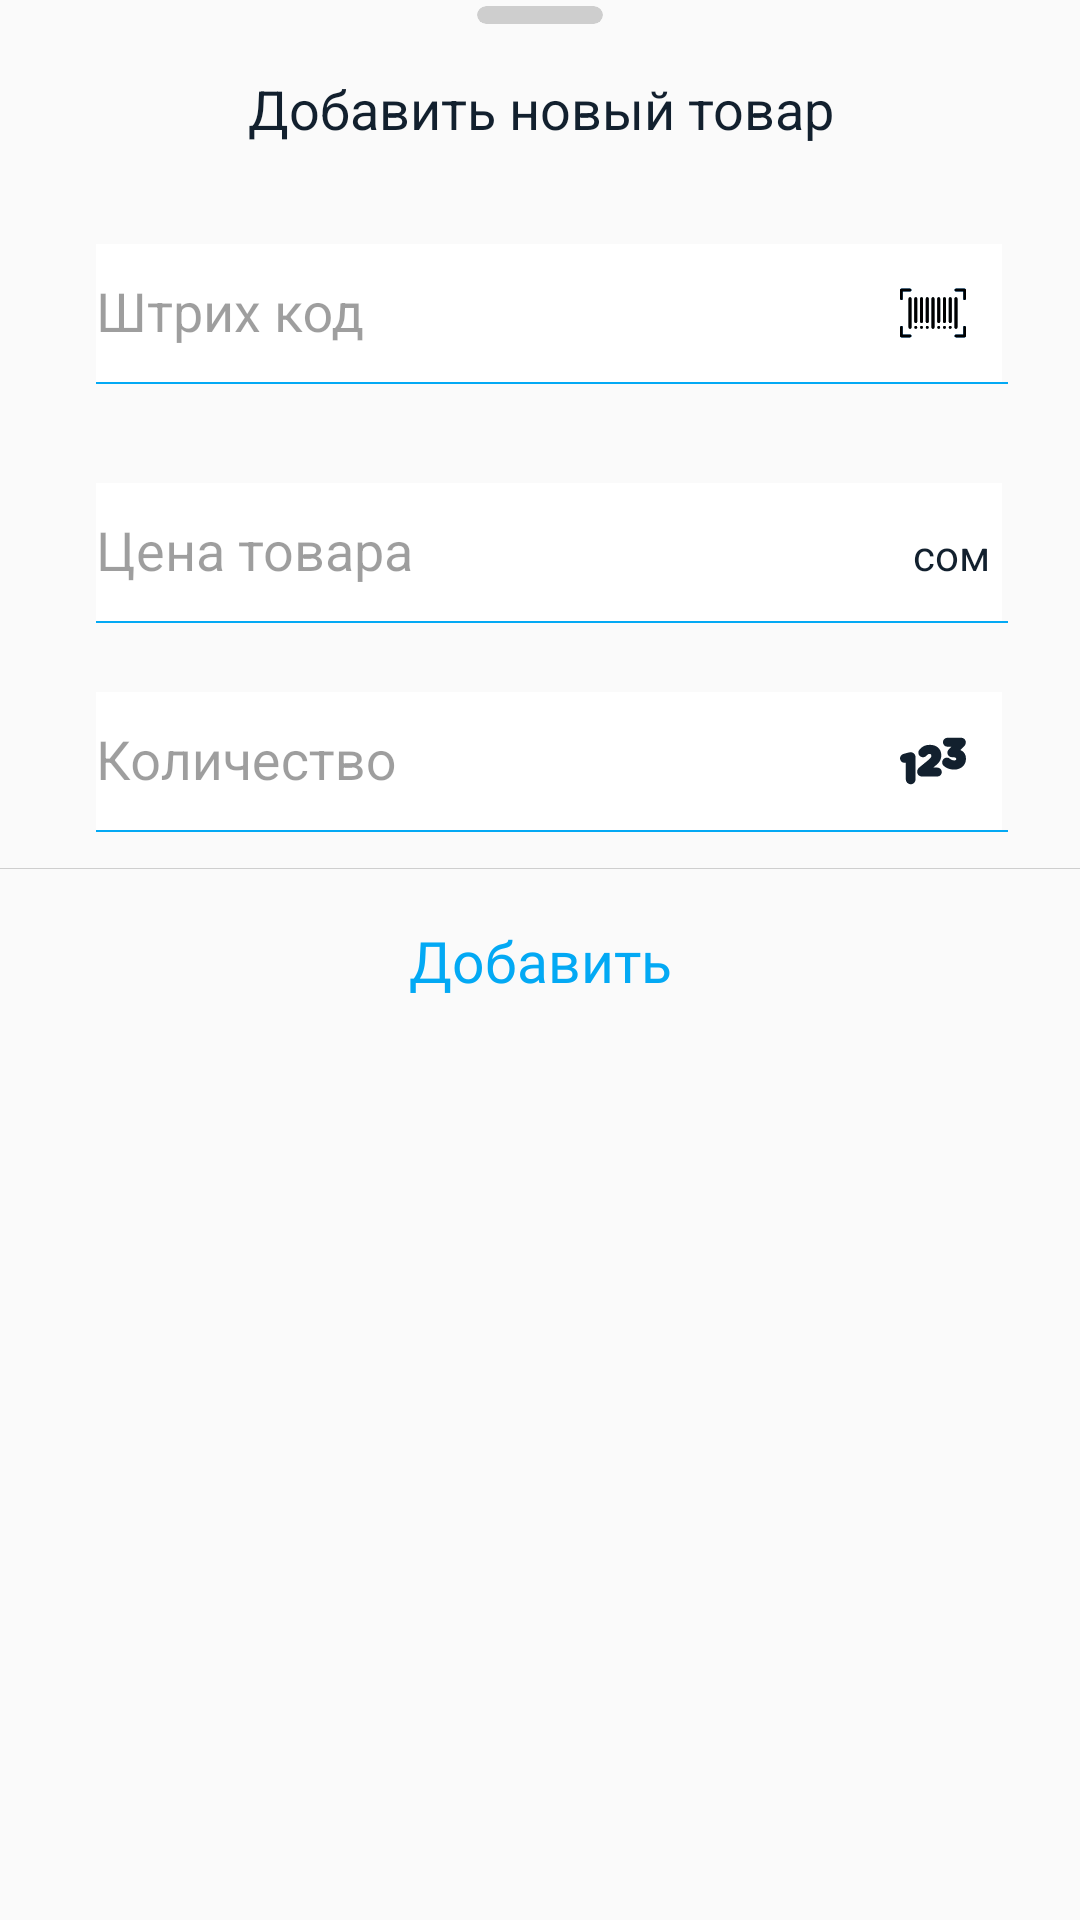

Produce the Android XML layout that renders to this screen, including the resource entries it uses.
<!-- AndroidManifest.xml: application theme AppTheme.NoActionBar -->
<!-- res/layout/custom_add_manual.xml -->
<?xml version="1.0" encoding="utf-8"?>
<RelativeLayout xmlns:android="http://schemas.android.com/apk/res/android"
    xmlns:app="http://schemas.android.com/apk/res-auto"
    xmlns:tools="http://schemas.android.com/tools"
    android:layout_width="match_parent"
    android:layout_height="wrap_content"
    android:background="@color/transparent">

    <RelativeLayout
        android:layout_width="match_parent"
        android:layout_height="wrap_content"
        android:background="@drawable/back_quit">

        <androidx.cardview.widget.CardView
            android:id="@+id/topButtonDialog"
            android:layout_width="42dp"
            android:layout_height="6dp"
            android:layout_centerHorizontal="true"
            android:layout_marginTop="2dp"
            app:cardBackgroundColor="#cecece"
            app:cardCornerRadius="4dp"
            app:cardElevation="0dp" />

        <TextView
            android:id="@+id/textView"
            android:layout_width="match_parent"
            android:layout_height="wrap_content"
            android:layout_below="@+id/topButtonDialog"
            android:layout_centerHorizontal="true"
            android:layout_marginStart="34dp"
            android:layout_marginTop="16sp"
            android:layout_marginEnd="34dp"
            android:gravity="center"
            android:text="@string/createNewItem"
            android:textColor="@color/textColorDarker"
            android:textSize="18sp" />

        <com.google.android.material.textfield.TextInputLayout
            android:id="@+id/itemCodeTextInput"
            android:layout_width="match_parent"
            android:layout_height="wrap_content"
            android:layout_below="@+id/textView"
            android:layout_marginStart="32dp"
            android:layout_marginTop="22sp"
            android:layout_marginEnd="26sp"
            android:background="@color/transparent">

            <EditText
                android:id="@+id/itemCodeEditText"
                android:layout_width="match_parent"
                android:layout_height="46dp"
                android:background="@color/colorWhite"
                android:drawableEnd="@drawable/ic_barcode"
                android:hint="@string/barcode"
                android:inputType="numberDecimal"
                android:paddingStart="0dp"
                android:paddingEnd="12sp"
                android:textSize="18sp"
                tools:ignore="TextFields" />

        </com.google.android.material.textfield.TextInputLayout>

        <View
            android:id="@+id/view11"
            android:layout_width="match_parent"
            android:layout_height="0.7dp"
            android:layout_below="@+id/itemCodeTextInput"
            android:layout_marginStart="32sp"
            android:layout_marginEnd="24dp"
            android:background="@color/colorAccent" />

        <com.google.android.material.textfield.TextInputLayout
            android:id="@+id/itemCostTextInput"
            android:layout_width="match_parent"
            android:layout_height="wrap_content"
            android:layout_below="@+id/view11"
            android:layout_marginStart="32dp"
            android:layout_marginTop="22sp"
            android:layout_marginEnd="26sp"
            android:background="@color/transparent">

            <EditText
                android:id="@+id/itemCostEditText"
                android:layout_width="match_parent"
                android:layout_height="46dp"
                android:background="@color/colorWhite"
                android:hint="@string/itemCost"
                android:inputType="numberDecimal"
                android:paddingStart="0dp"
                android:paddingEnd="12sp"
                android:textSize="18sp"
                tools:ignore="TextFields" />

        </com.google.android.material.textfield.TextInputLayout>

        <TextView
            android:layout_width="wrap_content"
            android:layout_height="wrap_content"
            android:layout_below="@+id/itemCostTextInput"
            android:layout_marginStart="-56dp"
            android:layout_marginTop="-32dp"
            android:layout_toEndOf="@+id/itemCostTextInput"
            android:text="@string/som" />

        <View
            android:id="@+id/view1"
            android:layout_width="match_parent"
            android:layout_height="0.7dp"
            android:layout_below="@+id/itemCostTextInput"
            android:layout_marginStart="32sp"
            android:layout_marginEnd="24dp"
            android:background="@color/colorAccent" />

        <com.google.android.material.textfield.TextInputLayout
            android:id="@+id/itemCountTextInput"
            android:layout_width="match_parent"
            android:layout_height="wrap_content"
            android:layout_below="@+id/view1"
            android:layout_marginStart="32dp"
            android:layout_marginTop="12dp"
            android:layout_marginEnd="26sp"
            android:background="@color/transparent">

            <EditText
                android:id="@+id/itemCountEditText"
                android:layout_width="match_parent"
                android:layout_height="46dp"
                android:background="@color/colorWhite"
                android:drawableEnd="@drawable/ic_numbers"
                android:hint="@string/itemCount"
                android:inputType="number"
                android:paddingStart="0dp"
                android:paddingEnd="12sp"
                android:textSize="18sp"
                tools:ignore="TextFields" />

        </com.google.android.material.textfield.TextInputLayout>

        <View
            android:id="@+id/view2"
            android:layout_width="match_parent"
            android:layout_height="0.7dp"
            android:layout_below="@+id/itemCountTextInput"
            android:layout_marginStart="32sp"
            android:layout_marginEnd="24dp"
            android:background="@color/colorAccent" />

        <View
            android:layout_width="match_parent"
            android:layout_height="0.4dp"
            android:layout_below="@+id/view2"
            android:layout_marginTop="12dp"
            android:background="#cecece" />

        <TextView
            android:id="@+id/confirmButton"
            android:layout_width="match_parent"
            android:layout_height="wrap_content"
            android:layout_below="@+id/view2"
            android:layout_centerHorizontal="true"
            android:layout_marginTop="22dp"
            android:layout_marginBottom="12dp"
            android:fontFamily="@font/roboto_medium"
            android:gravity="center"
            android:paddingTop="8dp"
            android:paddingBottom="8dp"
            android:text="@string/add"
            android:textColor="@color/colorPrimary"
            android:textSize="19sp" />

    </RelativeLayout>


</RelativeLayout>
<!-- resources referenced by this layout -->
<resources>
  <color name="colorAccent">#03A9F4</color>
  <color name="colorPrimary">#03A9F4</color>
  <color name="colorWhite">#FFFFFF</color>
  <color name="textColorDarker">#12202E</color>
  <color name="transparent">#00FFFFFF</color>
  <!-- drawable ic_barcode: vector/xml drawable (drawable, 11367 chars, omitted) -->
  <!-- drawable ic_numbers (drawable) -->
  <vector xmlns:android="http://schemas.android.com/apk/res/android"
      android:width="22dp"
      android:height="22dp"
      android:viewportWidth="47.027"
      android:viewportHeight="47.027">
      <path
          android:fillColor="@color/textColorDarker"
          android:pathData="M7.567,17.285c-0.73,0 -1.424,0.152 -2.397,0.421L2.386,18.52C0.959,18.939 0,20.197 0,21.646c0,1.724 1.47,3.181 3.21,3.181c0.35,0 0.721,-0.066 0.95,-0.119v11.896c0,1.909 1.554,3.463 3.463,3.463c1.909,0 3.462,-1.554 3.462,-3.463V20.75C11.084,18.838 9.532,17.285 7.567,17.285z" />
      <path
          android:fillColor="@color/textColorDarker"
          android:pathData="M26.576,28.202h-2.973l0.129,-0.1c3.537,-2.738 5.686,-4.69 5.686,-8.725c0,-4.426 -3.256,-7.399 -8.1,-7.399c-3.124,0 -5.411,1.035 -7.424,3.368c-0.52,0.617 -0.817,1.422 -0.817,2.205c0,1.815 1.479,3.292 3.294,3.292c0.942,0 1.833,-0.382 2.437,-1.041c1.009,-1.09 1.543,-1.29 2.23,-1.29c1.18,0 1.316,0.704 1.316,1.232c0,0.928 -0.404,1.646 -2.916,3.695l-5.586,4.578c-1.059,0.854 -1.619,1.959 -1.619,3.194c0,1.988 1.506,3.38 3.66,3.38h10.684c1.769,0 3.207,-1.431 3.207,-3.185C29.784,29.643 28.344,28.202 26.576,28.202z" />
      <path
          android:fillColor="@color/textColorDarker"
          android:pathData="M42.999,15.659l2.187,-2.09c0.896,-0.86 1.701,-1.768 1.701,-3.373c0,-1.876 -1.479,-3.236 -3.521,-3.236H33.78c-1.754,0 -3.183,1.428 -3.183,3.183c0,1.752 1.429,3.18 3.183,3.18h2.858l-1.576,1.588c-0.612,0.613 -1.315,1.475 -1.315,2.708c0,1.753 1.429,3.18 3.183,3.18h0.676c0.76,0 2.523,0.115 2.523,1.235c0,0.958 -1.019,1.063 -1.457,1.063c-1.152,0 -2.048,-0.344 -3,-1.152c-0.681,-0.565 -1.406,-0.842 -2.229,-0.842c-1.846,0 -3.404,1.557 -3.404,3.402c0,0.945 0.457,1.925 1.189,2.555c1.981,1.705 4.469,2.568 7.389,2.568c4.951,0 8.41,-3.193 8.41,-7.82C47.027,18.891 45.617,16.768 42.999,15.659z" />
  </vector>
  <string name="add">Добавить</string>
  <string name="barcode">Штрих код</string>
  <string name="createNewItem">Добавить новый товар</string>
  <string name="itemCost">Цена товара</string>
  <string name="itemCount">Количество</string>
  <string name="som">сом</string>
  <style name="AppTheme.NoActionBar">
          <item name="theme">@style/ThemeOverlay.MaterialComponents.Light</item>
          <item name="windowActionBar">false</item>
          <item name="windowNoTitle">true</item>
          <item name="android:textColor">#12202E</item>
          <item name="colorPrimary">@color/colorPrimary</item>
          <item name="colorPrimaryDark">@color/actionBarStatus</item>
          <item name="android:windowLightStatusBar" tools:targetApi="m">true</item>
          <item name="colorAccent">@color/colorAccent</item>
      </style>
  <color name="actionBarStatus">#f2f3f5</color>
</resources>
